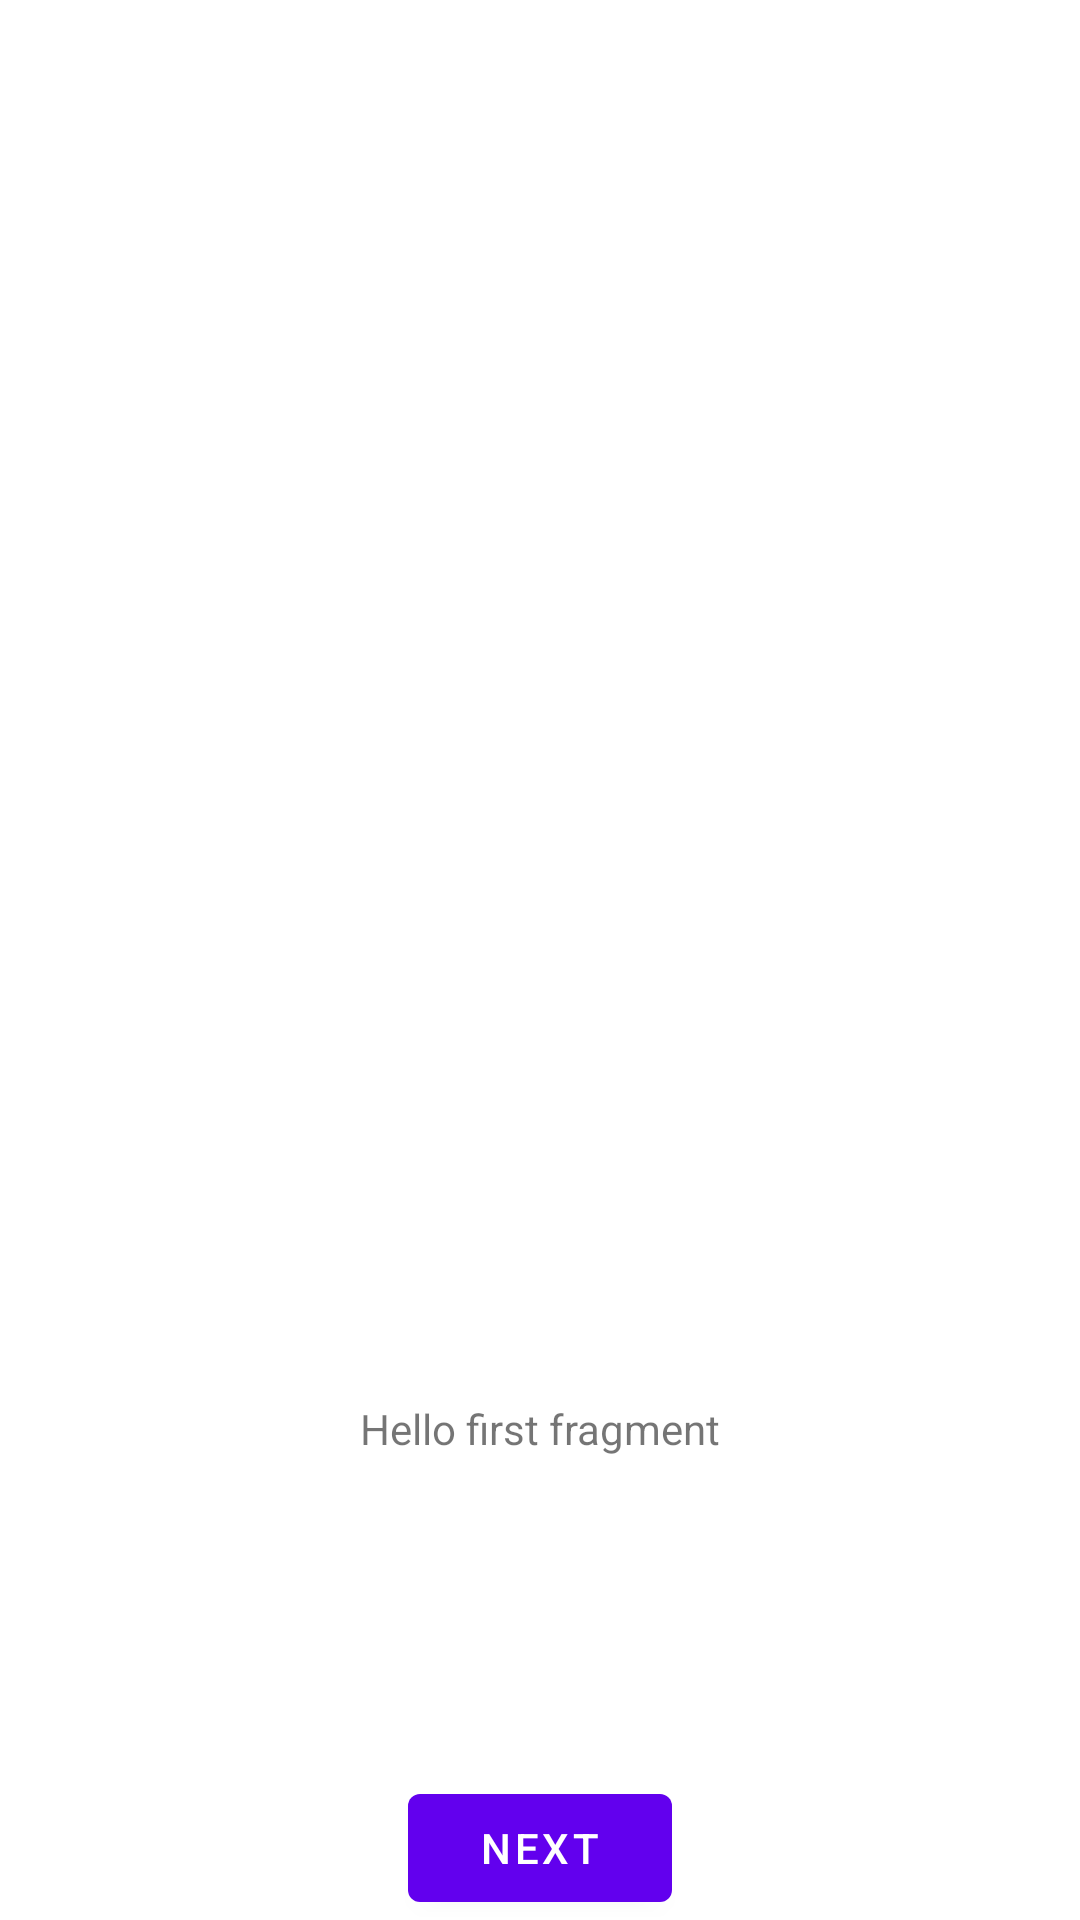

Produce the Android XML layout that renders to this screen, including the resource entries it uses.
<!-- AndroidManifest.xml: application theme Theme.PokeFlow -->
<!-- res/layout/fragment_first.xml -->
<?xml version="1.0" encoding="utf-8"?>
<androidx.constraintlayout.widget.ConstraintLayout xmlns:android="http://schemas.android.com/apk/res/android"
    xmlns:app="http://schemas.android.com/apk/res-auto"
    xmlns:tools="http://schemas.android.com/tools"
    android:layout_width="match_parent"
    android:layout_height="match_parent"
    tools:context=".ui.fragment.FirstFragment">

    <androidx.appcompat.widget.AppCompatImageView
        android:id="@+id/imageview_first"
        android:layout_width="0dp"
        android:layout_height="0dp"
        app:layout_constraintDimensionRatio="H,1:1"
        android:text="@string/hello_first_fragment"
        app:layout_constraintVertical_chainStyle="spread_inside"
        app:layout_constraintBottom_toTopOf="@id/textview_first"
        app:layout_constraintEnd_toEndOf="parent"
        app:layout_constraintStart_toStartOf="parent"
        app:layout_constraintTop_toTopOf="parent" />

    <TextView
        android:id="@+id/textview_first"
        android:layout_width="wrap_content"
        android:layout_height="wrap_content"
        android:text="@string/hello_first_fragment"
        app:layout_constraintBottom_toTopOf="@id/button_first"
        app:layout_constraintEnd_toEndOf="parent"
        app:layout_constraintStart_toStartOf="parent"
        app:layout_constraintTop_toBottomOf="@id/imageview_first" />


    <Button
        android:id="@+id/button_first"
        android:layout_width="wrap_content"
        android:layout_height="wrap_content"
        android:text="@string/next"
        app:layout_constraintBottom_toBottomOf="parent"
        app:layout_constraintEnd_toEndOf="parent"
        app:layout_constraintStart_toStartOf="parent"
        app:layout_constraintTop_toBottomOf="@id/textview_first" />
</androidx.constraintlayout.widget.ConstraintLayout>
<!-- resources referenced by this layout -->
<resources>
  <string name="hello_first_fragment">Hello first fragment</string>
  <string name="next">Next</string>
  <style name="Theme.PokeFlow" parent="Theme.MaterialComponents.DayNight.DarkActionBar">
          
          <item name="colorPrimary">@color/purple_500</item>
          <item name="colorPrimaryVariant">@color/purple_700</item>
          <item name="colorOnPrimary">@color/white</item>
          
          <item name="colorSecondary">@color/teal_200</item>
          <item name="colorSecondaryVariant">@color/teal_700</item>
          <item name="colorOnSecondary">@color/black</item>
          
          <item name="android:statusBarColor">?attr/colorPrimaryVariant</item>
          
      </style>
  <!-- not gathered from this repository: default colours our renderer supplied (Android Studio template values) -->
  <color name="purple_500">#FF6200EE</color>
  <color name="purple_700">#FF3700B3</color>
  <color name="teal_200">#FF03DAC5</color>
  <color name="teal_700">#FF018786</color>
  <color name="black">#FF000000</color>
  <color name="white">#FFFFFFFF</color>
</resources>
